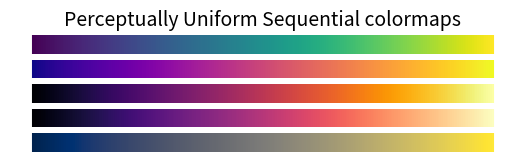

Source code (Python):
import matplotlib.pyplot as plt
import numpy as np
import seaborn as sns

cmaps = [('Perceptually Uniform Sequential', [
            'viridis', 'plasma', 'inferno', 'magma', 'cividis']),
         ]

gradient = np.linspace(0, 1, 256)
gradient = np.vstack((gradient, gradient))


def plot_color_gradients(cmap_category, cmap_list):
    # Create figure and adjust figure height to number of colormaps
    nrows = len(cmap_list)
    figh = 0.35 + 0.15 + (nrows + (nrows-1)*0.1)*0.22
    fig, axs = plt.subplots(nrows=nrows, figsize=(6.4, figh))
    fig.subplots_adjust(top=1-.35/figh, bottom=.15/figh, left=0.2, right=0.99)

    axs[0].set_title(f"{cmap_category} colormaps", fontsize=14)

    palette = sns.color_palette("viridis", n_colors=4, as_cmap=False)
    for ax, cmap_name in zip(axs, cmap_list):
        cmap = plt.colormaps[cmap_name]
        palette = [cmap(i) for i in range(cmap.N)]
        print(palette)
        for idx, color in enumerate(palette):
            ax.vlines(x=idx, ymin=0, ymax=1, color=color)
        # ax.imshow(gradient, aspect='auto', cmap=palette)
        # ax.text(-.01, .5, cmap_name, va='center', ha='right', fontsize=10,
        #         transform=ax.transAxes)

    # Turn off *all* ticks & spines, not just the ones with colormaps.
    for ax in axs:
        ax.set_axis_off()


for cmap_category, cmap_list in cmaps:
    plot_color_gradients(cmap_category, cmap_list)

plt.show()